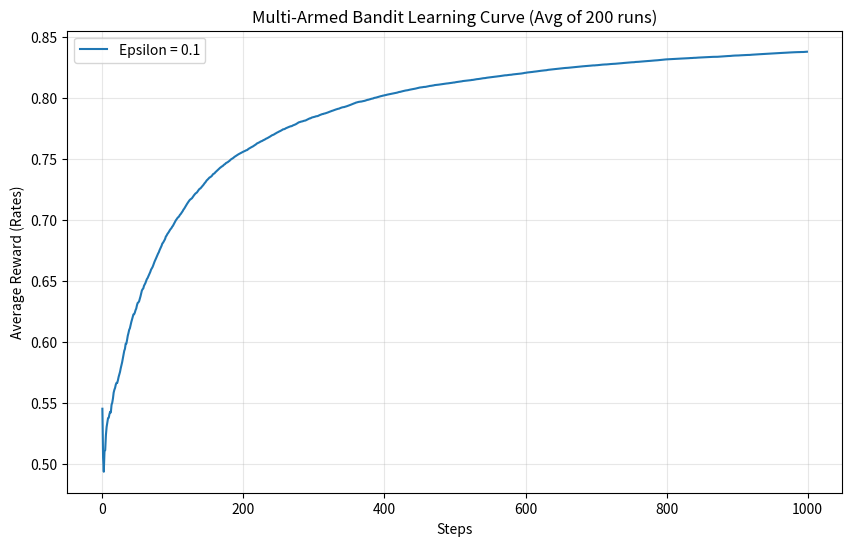

Here is the Python script that generated this plot:
"""Visualization for Multi-Armed Bandit"""

import numpy as np
import matplotlib.pyplot as plt

class Bandit:
    def __init__(self, arms=10):
        self.rates = np.random.rand(arms)

    def play(self, arm):
        rate = self.rates[arm]
        if rate > np.random.rand():
            return 1
        return 0

class Agent:
    def __init__(self, epsilon, action_size=10):
        self.epsilon = epsilon
        self.Qs = np.zeros(action_size)
        self.ns = np.zeros(action_size)

    def update(self, action, reward):
        self.ns[action] += 1
        self.Qs[action] += (reward - self.Qs[action]) / self.ns[action]

    def get_action(self):
        if np.random.rand() < self.epsilon:
            return np.random.randint(0, len(self.Qs))
        return np.argmax(self.Qs)

def main_visualization():
    """Simulate Bandit and plot Average Reward over steps"""
    steps = 1000
    epsilon = 0.1
    runs = 200  # Average over multiple runs for smoother plot

    all_rates = np.zeros((runs, steps))

    for run in range(runs):
        bandit = Bandit()
        agent = Agent(epsilon)
        total_reward = 0
        rates = []

        for step in range(steps):
            action = agent.get_action()
            reward = bandit.play(action)
            agent.update(action, reward)
            total_reward += reward
            rates.append(total_reward / (step + 1))

        all_rates[run] = rates

    avg_rates = np.average(all_rates, axis=0)

    fig, ax = plt.subplots(figsize=(10, 6))
    ax.plot(avg_rates, label=f'Epsilon = {epsilon}')
    ax.set_ylabel('Average Reward (Rates)')
    ax.set_xlabel('Steps')
    ax.set_title(f'Multi-Armed Bandit Learning Curve (Avg of {runs} runs)')
    ax.legend()
    ax.grid(True, alpha=0.3)
    
    return fig

if __name__ == '__main__':
    fig = main_visualization()
    plt.show()
